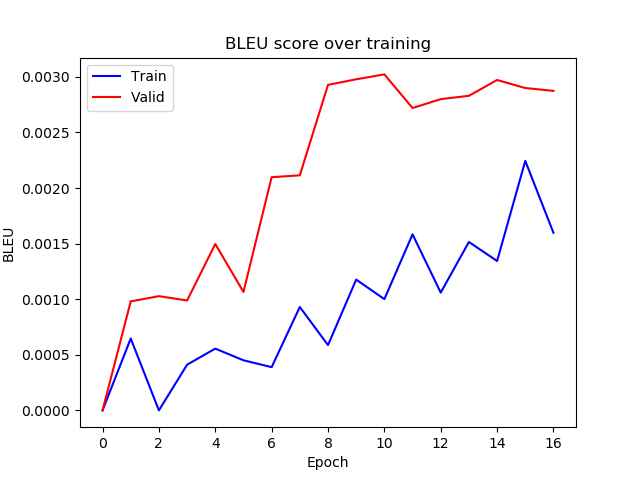

Source data for this figure (header and first rows):
epoch, train_bleu, valid_bleu
0, 1.6918126468009968e-07, 4.405824190094295e-15
1, 0.0006464, 0.0009804
2, 2.4190659194692634e-07, 0.001027
3, 0.0004109, 0.0009886
4, 0.0005558, 0.001497
5, 0.0004507, 0.001065
6, 0.000389, 0.002097
7, 0.0009299, 0.002114
8, 0.0005874, 0.002928
9, 0.001176, 0.002978
10, 0.001001, 0.003022
11, 0.001583, 0.002719
12, 0.001059, 0.002799
13, 0.001515, 0.002829
14, 0.001344, 0.002971
15, 0.002244, 0.002899
16, 0.001597, 0.002874
